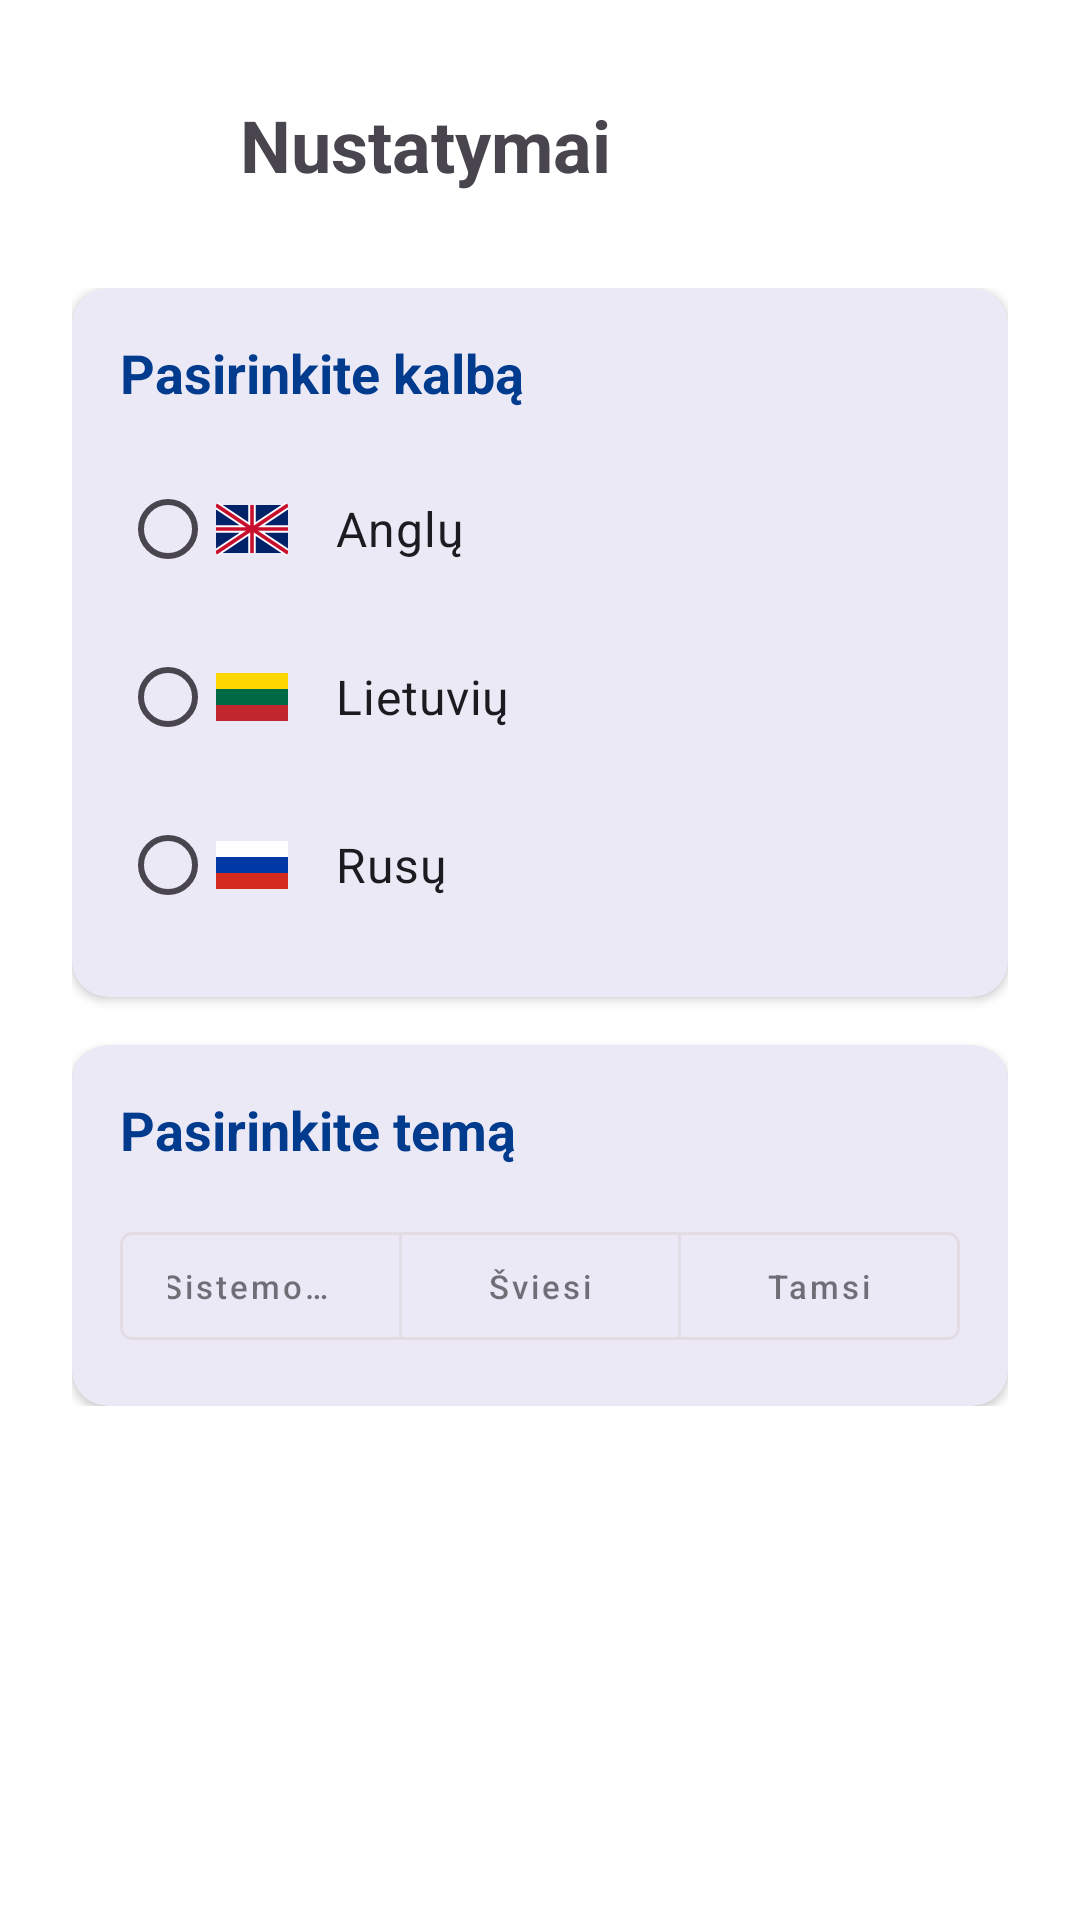

Write the Android layout XML for this screen, with the resource values it uses.
<!-- AndroidManifest.xml: application theme Theme.AccidentReportingApp -->
<!-- res/layout/activity_settings.xml -->
<?xml version="1.0" encoding="utf-8"?>
<androidx.constraintlayout.widget.ConstraintLayout xmlns:android="http://schemas.android.com/apk/res/android"
    xmlns:app="http://schemas.android.com/apk/res-auto"
    xmlns:tools="http://schemas.android.com/tools"
    android:id="@+id/main"
    android:layout_width="match_parent"
    android:layout_height="match_parent"
    android:paddingHorizontal="16dp"
    android:paddingTop="24dp"
    tools:context=".controllers.SettingsActivity">

    
    <ImageButton
        android:id="@+id/btn_back"
        android:layout_width="48dp"
        android:layout_height="48dp"
        android:background="?attr/selectableItemBackgroundBorderless"
        android:contentDescription="@string/desc_settings"
        android:src="@drawable/ic_back"
        app:layout_constraintStart_toStartOf="parent"
        app:layout_constraintTop_toTopOf="parent"
        app:tint="?attr/colorPrimary" />

    <TextView
        android:id="@+id/settings_title"
        android:layout_width="wrap_content"
        android:layout_height="wrap_content"
        android:layout_marginStart="16dp"
        android:text="@string/title_settings"
        android:textSize="24sp"
        android:textStyle="bold"
        app:layout_constraintBottom_toBottomOf="@id/btn_back"
        app:layout_constraintStart_toEndOf="@id/btn_back"
        app:layout_constraintTop_toTopOf="@id/btn_back" />

    <ScrollView
        android:layout_width="match_parent"
        android:layout_height="0dp"
        android:layout_marginTop="16dp"
        android:clipToPadding="false"
        android:paddingBottom="24dp"
        app:layout_constraintBottom_toBottomOf="parent"
        app:layout_constraintTop_toBottomOf="@id/btn_back">

        <LinearLayout
            android:layout_width="match_parent"
            android:layout_height="wrap_content"
            android:orientation="vertical"
            android:padding="8dp">

            
            <com.google.android.material.card.MaterialCardView
                android:layout_width="match_parent"
                android:layout_height="wrap_content"
                app:cardBackgroundColor="?attr/colorSurface"
                app:cardCornerRadius="12dp"
                app:cardElevation="2dp"
                app:strokeWidth="0dp">

                <LinearLayout
                    android:layout_width="match_parent"
                    android:layout_height="wrap_content"
                    android:orientation="vertical"
                    android:padding="16dp">

                    <TextView
                        android:id="@+id/label_language"
                        android:layout_width="wrap_content"
                        android:layout_height="wrap_content"
                        android:text="@string/label_select_language"
                        android:textColor="?attr/colorPrimary"
                        android:textSize="18sp"
                        android:textStyle="bold" />

                    <RadioGroup
                        android:id="@+id/radio_group_language"
                        android:layout_width="match_parent"
                        android:layout_height="wrap_content"
                        android:layout_marginTop="12dp">

                        <RadioButton
                            android:id="@+id/radio_en"
                            android:layout_width="match_parent"
                            android:layout_height="56dp"
                            android:drawableStart="@drawable/ic_flag_en"
                            android:drawablePadding="16dp"
                            android:text="@string/lang_english"
                            android:textSize="16sp" />

                        <RadioButton
                            android:id="@+id/radio_lt"
                            android:layout_width="match_parent"
                            android:layout_height="56dp"
                            android:drawableStart="@drawable/ic_flag_lt"
                            android:drawablePadding="16dp"
                            android:text="@string/lang_lithuanian"
                            android:textSize="16sp" />

                        <RadioButton
                            android:id="@+id/radio_ru"
                            android:layout_width="match_parent"
                            android:layout_height="56dp"
                            android:drawableStart="@drawable/ic_flag_ru"
                            android:drawablePadding="16dp"
                            android:text="@string/lang_russian"
                            android:textSize="16sp" />
                    </RadioGroup>
                </LinearLayout>
            </com.google.android.material.card.MaterialCardView>

            
            <com.google.android.material.card.MaterialCardView
                android:layout_width="match_parent"
                android:layout_height="wrap_content"
                android:layout_marginTop="16dp"
                app:cardBackgroundColor="?attr/colorSurface"
                app:cardCornerRadius="12dp"
                app:cardElevation="2dp"
                app:strokeWidth="0dp">

                <LinearLayout
                    android:layout_width="match_parent"
                    android:layout_height="wrap_content"
                    android:orientation="vertical"
                    android:padding="16dp">

                    <TextView
                        android:id="@+id/label_theme"
                        android:layout_width="wrap_content"
                        android:layout_height="wrap_content"
                        android:text="@string/label_select_theme"
                        android:textColor="?attr/colorPrimary"
                        android:textSize="18sp"
                        android:textStyle="bold" />

                    <com.google.android.material.button.MaterialButtonToggleGroup
                        android:id="@+id/theme_toggle_group"
                        android:layout_width="match_parent"
                        android:layout_height="wrap_content"
                        android:layout_marginTop="16dp"
                        app:selectionRequired="true"
                        app:singleSelection="true">

                        <com.google.android.material.button.MaterialButton
                            android:id="@+id/btn_theme_system"
                            style="@style/Widget.MaterialComponents.Button.OutlinedButton"
                            android:layout_width="0dp"
                            android:layout_height="wrap_content"
                            android:layout_weight="1"
                            android:text="@string/theme_system"
                            android:textAllCaps="false"
                            android:textSize="11sp" />

                        <com.google.android.material.button.MaterialButton
                            android:id="@+id/btn_theme_light"
                            style="@style/Widget.MaterialComponents.Button.OutlinedButton"
                            android:layout_width="0dp"
                            android:layout_height="wrap_content"
                            android:layout_weight="1"
                            android:text="@string/theme_light"
                            android:textAllCaps="false"
                            android:textSize="11sp" />

                        <com.google.android.material.button.MaterialButton
                            android:id="@+id/btn_theme_dark"
                            style="@style/Widget.MaterialComponents.Button.OutlinedButton"
                            android:layout_width="0dp"
                            android:layout_height="wrap_content"
                            android:layout_weight="1"
                            android:text="@string/theme_dark"
                            android:textAllCaps="false"
                            android:textSize="11sp" />

                    </com.google.android.material.button.MaterialButtonToggleGroup>
                </LinearLayout>
            </com.google.android.material.card.MaterialCardView>

        </LinearLayout>
    </ScrollView>

</androidx.constraintlayout.widget.ConstraintLayout>
<!-- resources referenced by this layout -->
<resources>
  <!-- drawable ic_flag_en (drawable) -->
  <vector xmlns:android="http://schemas.android.com/apk/res/android"
      android:width="24dp"
      android:height="24dp"
      android:viewportWidth="24"
      android:viewportHeight="24">
      
      <path
          android:fillColor="#012169"
          android:pathData="M0,4h24v16h-24z" />
      
      <path
          android:strokeColor="#FFFFFF"
          android:strokeWidth="2.5"
          android:pathData="M0,4l24,16M0,20l24,-16M12,4v16M0,12h24" />
      
      <path
          android:strokeColor="#C8102E"
          android:strokeWidth="1.2"
          android:pathData="M0,4l24,16M0,20l24,-16M12,4v16M0,12h24" />
  </vector>
  <!-- drawable ic_flag_lt (drawable) -->
  <vector xmlns:android="http://schemas.android.com/apk/res/android"
      android:width="24dp"
      android:height="24dp"
      android:viewportWidth="24"
      android:viewportHeight="24">
      
      <path
          android:fillColor="#FFD700"
          android:pathData="M0,4h24v5.33h-24z" />
      
      <path
          android:fillColor="#006A44"
          android:pathData="M0,9.33h24v5.33h-24z" />
      
      <path
          android:fillColor="#C1272D"
          android:pathData="M0,14.66h24v5.33h-24z" />
  </vector>
  <!-- drawable ic_flag_ru (drawable) -->
  <vector xmlns:android="http://schemas.android.com/apk/res/android"
      android:width="24dp"
      android:height="24dp"
      android:viewportWidth="24"
      android:viewportHeight="24">
      
      <path
          android:fillColor="#FFFFFF"
          android:pathData="M0,4h24v5.33h-24z" />
      
      <path
          android:fillColor="#0039A6"
          android:pathData="M0,9.33h24v5.33h-24z" />
      
      <path
          android:fillColor="#D52B1E"
          android:pathData="M0,14.66h24v5.33h-24z" />
  </vector>
  <string name="desc_settings">Nustatymai</string>
  <string name="label_select_language">Pasirinkite kalbą</string>
  <string name="label_select_theme">Pasirinkite temą</string>
  <string name="lang_english">Anglų</string>
  <string name="lang_lithuanian">Lietuvių</string>
  <string name="lang_russian">Rusų</string>
  <string name="theme_dark">Tamsi</string>
  <string name="theme_light">Šviesi</string>
  <string name="theme_system">Sistemos numatytoji</string>
  <string name="title_settings">Nustatymai</string>
  <style name="Theme.AccidentReportingApp" parent="Base.Theme.AccidentReportingApp" />
  <style name="Base.Theme.AccidentReportingApp" parent="Theme.Material3.DayNight.NoActionBar">
          
          <item name="colorPrimary">@color/primary</item>
          <item name="colorOnPrimary">@color/white</item>
          <item name="colorPrimaryContainer">@color/primary_container</item>
  
          
          <item name="android:windowBackground">@color/white</item>
      </style>
  <color name="primary">#003B8E</color>
  <color name="white">#FFFFFFFF</color>
  <color name="primary_container">#F0D3F7</color>
</resources>
